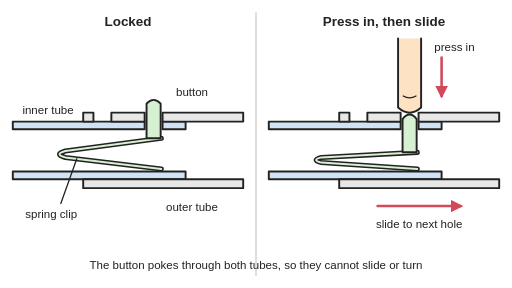
t = 0.00 s
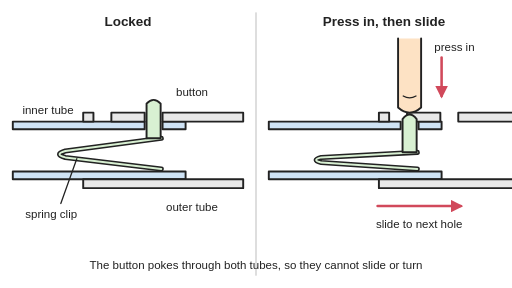
t = 1.05 s
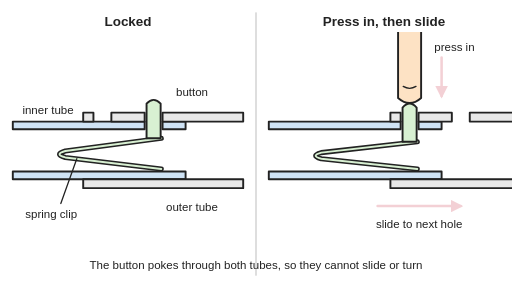
t = 2.03 s
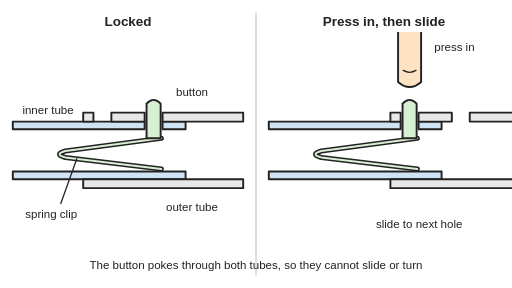
t = 3.00 s
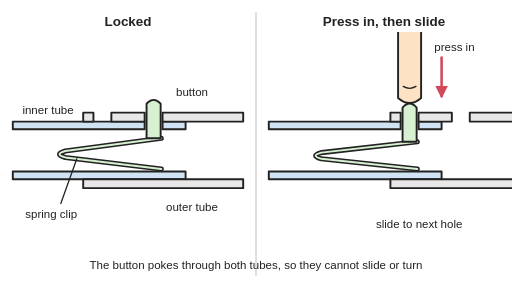
t = 3.98 s
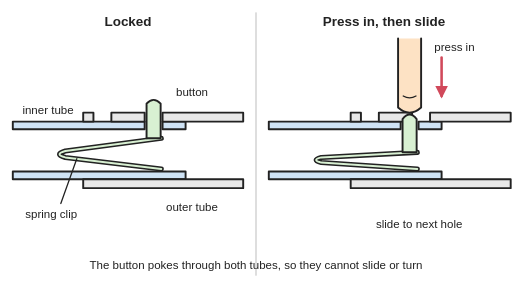
t = 5.10 s

The animated SVG that drew these frames (rendered in a browser with its animation timeline set to each time). Animation: 7 SMIL elements (animate=5,animateTransform=2); one cycle of 6.00 s, repeats indefinitely.

<svg xmlns="http://www.w3.org/2000/svg" viewBox="0 0 800 450" width="800" height="450" role="img">
<title>Cut-away of a thin tube sliding inside a wider tube: on the left a V-shaped spring clip inside the inner tube pushes its button out through a hole in both tubes so they are locked, and on the right a finger presses the button flush so the outer tube can slide on to the next hole. The animation slides the outer tube along, lifts the finger so the spring pops the button out through the next hole, then presses it in again and slides back.</title>
<rect width="800" height="450" fill="#ffffff"/>
<defs>
<marker id="ah" viewBox="0 0 10 10" refX="8" refY="5" markerWidth="5" markerHeight="5" orient="auto-start-reverse"><path d="M0,0 L10,5 L0,10 z" fill="#d1495b"/></marker>
<g id="inner" stroke="#222" stroke-width="3" fill="#cfe3f5">
<rect x="20" y="190" width="206" height="12"/>
<rect x="254" y="190" width="36" height="12"/>
<rect x="20" y="268" width="270" height="12"/>
</g>
<g id="outer" stroke="#222" stroke-width="3" fill="#e8e8e8">
<rect x="130" y="176" width="16" height="14"/>
<rect x="174" y="176" width="52" height="14"/>
<rect x="254" y="176" width="126" height="14"/>
<rect x="130" y="280" width="250" height="14"/>
</g>
<clipPath id="fc"><rect x="200" y="50" width="80" height="200"/></clipPath>
</defs>
<g stroke-linejoin="round" stroke-linecap="round">
<line x1="400" y1="20" x2="400" y2="430" stroke="#cccccc" stroke-width="2"/>
<!-- locked -->
<use href="#inner"/><use href="#outer"/>
<path d="M252,216 L102,236 Q84,241 102,246 L252,264" fill="none" stroke="#222" stroke-width="8"/>
<path d="M252,216 L102,236 Q84,241 102,246 L252,264" fill="none" stroke="#d8f0d2" stroke-width="3"/>
<path d="M229,216 V162 Q240,150 251,162 V216 Z" fill="#d8f0d2" stroke="#222" stroke-width="3"/>
<line x1="95" y1="318" x2="120" y2="248" stroke="#222" stroke-width="2"/>
<!-- pressed and sliding -->
<g transform="translate(400,0)">
<use href="#inner"/>
<use href="#outer"><animateTransform attributeName="transform" type="translate" values="0 0;0 0;80 0;80 0;0 0;0 0" keyTimes="0;0.05;0.3;0.75;0.95;1" calcMode="spline" keySplines="0 0 1 1;0.4 0 0.2 1;0 0 1 1;0.4 0 0.2 1;0 0 1 1" dur="6s" repeatCount="indefinite"/></use>
<path d="M252,238 L102,246 Q86,250 102,254 L252,264" fill="none" stroke="#222" stroke-width="8"><animate attributeName="d" values="M252,238 L102,246 Q86,250 102,254 L252,264;M252,238 L102,246 Q86,250 102,254 L252,264;M252,216 L102,236 Q84,241 102,246 L252,264;M252,216 L102,236 Q84,241 102,246 L252,264;M252,238 L102,246 Q86,250 102,254 L252,264;M252,238 L102,246 Q86,250 102,254 L252,264" keyTimes="0;0.3;0.35;0.65;0.7;1" dur="6s" repeatCount="indefinite"/></path>
<path d="M252,238 L102,246 Q86,250 102,254 L252,264" fill="none" stroke="#d8f0d2" stroke-width="3"><animate attributeName="d" values="M252,238 L102,246 Q86,250 102,254 L252,264;M252,238 L102,246 Q86,250 102,254 L252,264;M252,216 L102,236 Q84,241 102,246 L252,264;M252,216 L102,236 Q84,241 102,246 L252,264;M252,238 L102,246 Q86,250 102,254 L252,264;M252,238 L102,246 Q86,250 102,254 L252,264" keyTimes="0;0.3;0.35;0.65;0.7;1" dur="6s" repeatCount="indefinite"/></path>
<path d="M229,238 V186 Q240,172 251,186 V238 Z" fill="#d8f0d2" stroke="#222" stroke-width="3"><animate attributeName="d" values="M229,238 V186 Q240,172 251,186 V238 Z;M229,238 V186 Q240,172 251,186 V238 Z;M229,216 V162 Q240,150 251,162 V216 Z;M229,216 V162 Q240,150 251,162 V216 Z;M229,238 V186 Q240,172 251,186 V238 Z;M229,238 V186 Q240,172 251,186 V238 Z" keyTimes="0;0.3;0.35;0.65;0.7;1" dur="6s" repeatCount="indefinite"/></path>
<g clip-path="url(#fc)"><g><animateTransform attributeName="transform" type="translate" values="0 0;0 0;0 -40;0 -40;0 0;0 0" keyTimes="0;0.3;0.4;0.6;0.7;1" dur="6s" repeatCount="indefinite"/>
<path d="M222,60 V168 Q240,184 258,168 V60" fill="#fde2c4" stroke="#222" stroke-width="3"/>
<path d="M230,150 Q240,156 250,150" fill="none" stroke="#222" stroke-width="2"/></g></g>
<line x1="290" y1="90" x2="290" y2="150" stroke="#d1495b" stroke-width="4" marker-end="url(#ah)"><animate attributeName="opacity" values="1;1;0;0;1;1" keyTimes="0;0.3;0.35;0.58;0.62;1" dur="6s" repeatCount="indefinite"/></line>
<line x1="190" y1="322" x2="320" y2="322" stroke="#d1495b" stroke-width="4" marker-end="url(#ah)"><animate attributeName="opacity" values="1;1;0;0;1" keyTimes="0;0.3;0.35;0.95;1" dur="6s" repeatCount="indefinite"/></line>
</g>
</g>
<g font-family="Arial, Helvetica, sans-serif" font-size="18" fill="#222" text-anchor="middle">
<text x="200" y="40" font-size="21" font-weight="bold">Locked</text>
<text x="600" y="40" font-size="21" font-weight="bold">Press in, then slide</text>
<text x="75" y="178">inner tube</text>
<text x="300" y="330">outer tube</text>
<text x="300" y="150">button</text>
<text x="80" y="340">spring clip</text>
<text x="710" y="80">press in</text>
<text x="655" y="356">slide to next hole</text>
<text x="400" y="420">The button pokes through both tubes, so they cannot slide or turn</text>
</g>
</svg>
